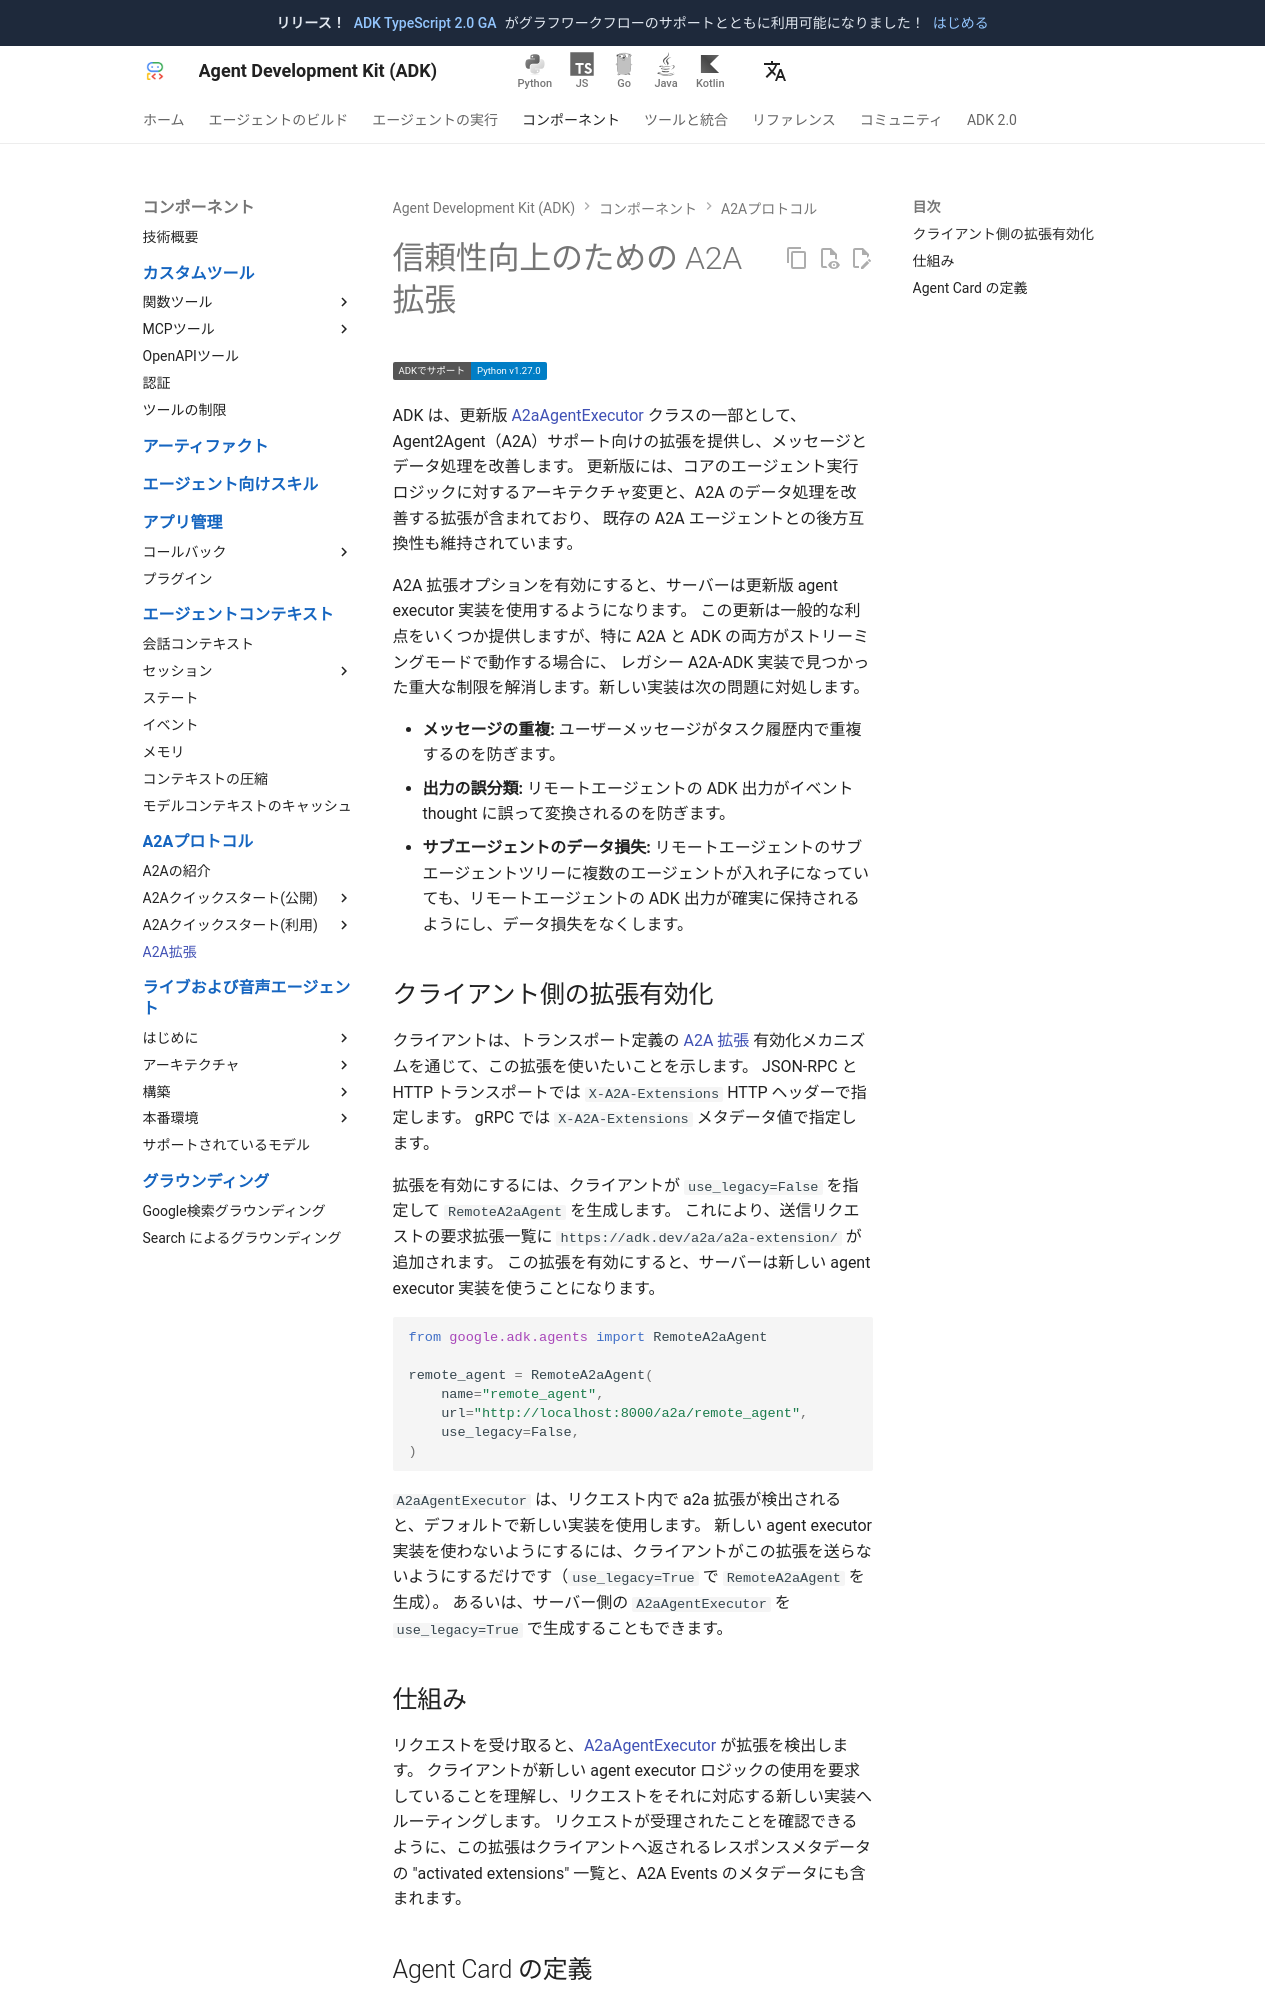

repository: adk-labs/adk-docs · page: ja/a2a/a2a-extension/index.html · generator: mkdocs

# 信頼性向上のための A2A 拡張

<div class="language-support-tag">
  <span class="lst-supported">ADKでサポート</span><span class="lst-python">Python v1.27.0</span>
</div>

ADK は、更新版 [A2aAgentExecutor](https://github.com/google/adk-python/blob/main/src/google/adk/a2a/executor/a2a_agent_executor_impl.py)
クラスの一部として、Agent2Agent（A2A）サポート向けの拡張を提供し、メッセージとデータ処理を改善します。
更新版には、コアのエージェント実行ロジックに対するアーキテクチャ変更と、A2A のデータ処理を改善する拡張が含まれており、
既存の A2A エージェントとの後方互換性も維持されています。

A2A 拡張オプションを有効にすると、サーバーは更新版 agent executor 実装を使用するようになります。
この更新は一般的な利点をいくつか提供しますが、特に A2A と ADK の両方がストリーミングモードで動作する場合に、
レガシー A2A-ADK 実装で見つかった重大な制限を解消します。新しい実装は次の問題に対処します。

-   **メッセージの重複:** ユーザーメッセージがタスク履歴内で重複するのを防ぎます。
-   **出力の誤分類:** リモートエージェントの ADK 出力がイベント thought に誤って変換されるのを防ぎます。
-   **サブエージェントのデータ損失:** リモートエージェントのサブエージェントツリーに複数のエージェントが入れ子になっていても、リモートエージェントの ADK 出力が確実に保持されるようにし、データ損失をなくします。

## クライアント側の拡張有効化

クライアントは、トランスポート定義の [A2A 拡張](https://a2a-protocol.org/latest/topics/extensions/) 有効化メカニズムを通じて、この拡張を使いたいことを示します。
JSON-RPC と HTTP トランスポートでは `X-A2A-Extensions` HTTP ヘッダーで指定します。
gRPC では `X-A2A-Extensions` メタデータ値で指定します。

拡張を有効にするには、クライアントが `use_legacy=False` を指定して `RemoteA2aAgent` を生成します。
これにより、送信リクエストの要求拡張一覧に `https://adk.dev/a2a/a2a-extension/` が追加されます。
この拡張を有効にすると、サーバーは新しい agent executor 実装を使うことになります。

```python
from google.adk.agents import RemoteA2aAgent

remote_agent = RemoteA2aAgent(
    name="remote_agent",
    url="http://localhost:8000/a2a/remote_agent",
    use_legacy=False,
)
```

`A2aAgentExecutor` は、リクエスト内で a2a 拡張が検出されると、デフォルトで新しい実装を使用します。
新しい agent executor 実装を使わないようにするには、クライアントがこの拡張を送らないようにするだけです（`use_legacy=True` で `RemoteA2aAgent` を生成）。
あるいは、サーバー側の `A2aAgentExecutor` を `use_legacy=True` で生成することもできます。
